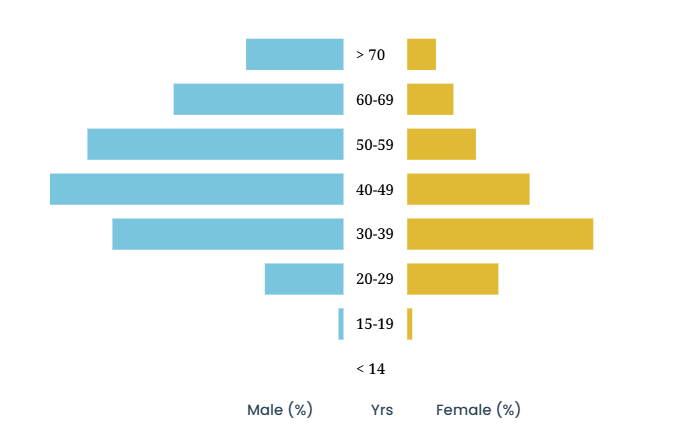

The data file committed next to this chart (first rows):
category, Male, Female
> 70, 1597, 582
60-69, 2812, 941
50-59, 4222, 1395
40-49, 4862, 2486
30-39, 3813, 3723
20-29, 1308, 1862
15-19, 104, 105
< 14, 5, 9
